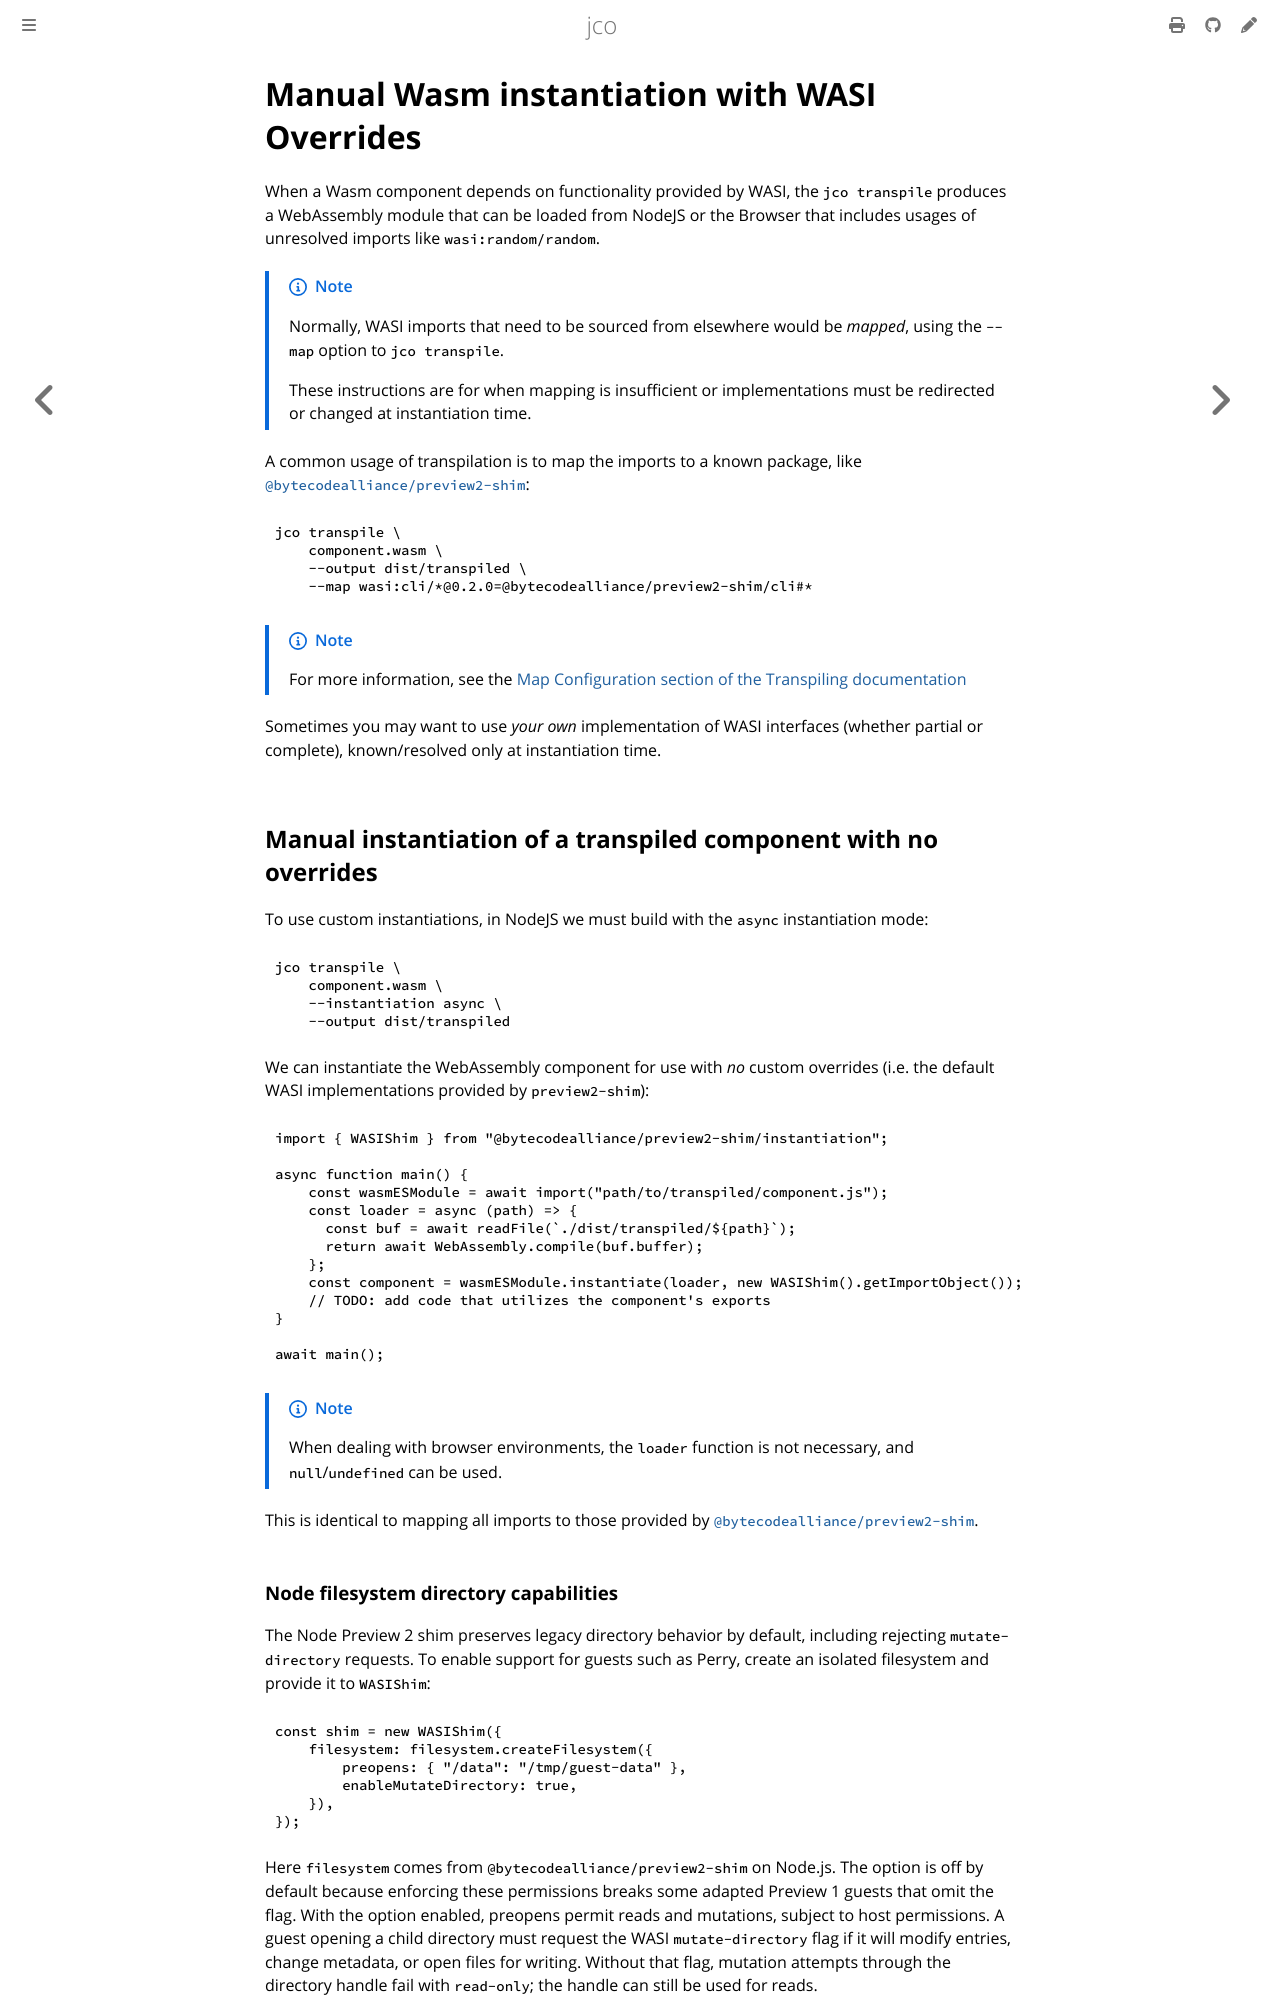

repository: bytecodealliance/jco · page: advanced/manual-wasm-instantiation-with-wasi-overrides.html · generator: mdbook

# Manual Wasm instantiation with WASI Overrides

When a Wasm component depends on functionality provided by WASI, the `jco transpile` produces a WebAssembly
module that can be loaded from NodeJS or the Browser that includes usages of unresolved imports like `wasi:random/random`.

> [!NOTE]
> Normally, WASI imports that need to be sourced from elsewhere would be *mapped*, using the
> `--map` option to `jco transpile`.
>
> These instructions are for when mapping is insufficient or implementations must be redirected
> or changed at instantiation time.

A common usage of transpilation is to map the imports to a known package, like [`@bytecodealliance/preview2-shim`][npm-p2-shim]:

```console
jco transpile \
    component.wasm \
    --output dist/transpiled \
    --map wasi:cli/*@0.2.0=@bytecodealliance/preview2-shim/cli#*
```

> [!NOTE]
> For more information, see the [Map Configuration section of the Transpiling documentation](./transpiling.md#map-configuration)

Sometimes you may want to use *your own* implementation of WASI interfaces (whether partial or complete),
known/resolved only at instantiation time.

[npm-p2-shim]: https://www.npmjs.com/package/@bytecodealliance/preview2-shim

## Manual instantiation of a transpiled component with no overrides

To use custom instantiations, in NodeJS we must build with the `async` instantiation mode:

```console
jco transpile \
    component.wasm \
    --instantiation async \
    --output dist/transpiled
```

We can instantiate the WebAssembly component for use with *no* custom overrides
(i.e. the default WASI implementations provided by `preview2-shim`):

```js
import { WASIShim } from "@bytecodealliance/preview2-shim/instantiation";

async function main() {
    const wasmESModule = await import("path/to/transpiled/component.js");
    const loader = async (path) => {
      const buf = await readFile(`./dist/transpiled/${path}`);
      return await WebAssembly.compile(buf.buffer);
    };
    const component = wasmESModule.instantiate(loader, new WASIShim().getImportObject());
    // TODO: add code that utilizes the component's exports
}

await main();
```

> [!NOTE]
> When dealing with browser environments, the `loader` function is not necessary, and `null`/`undefined` can be used.

This is identical to mapping all imports to those provided by [`@bytecodealliance/preview2-shim`][npm-p2-shim].
